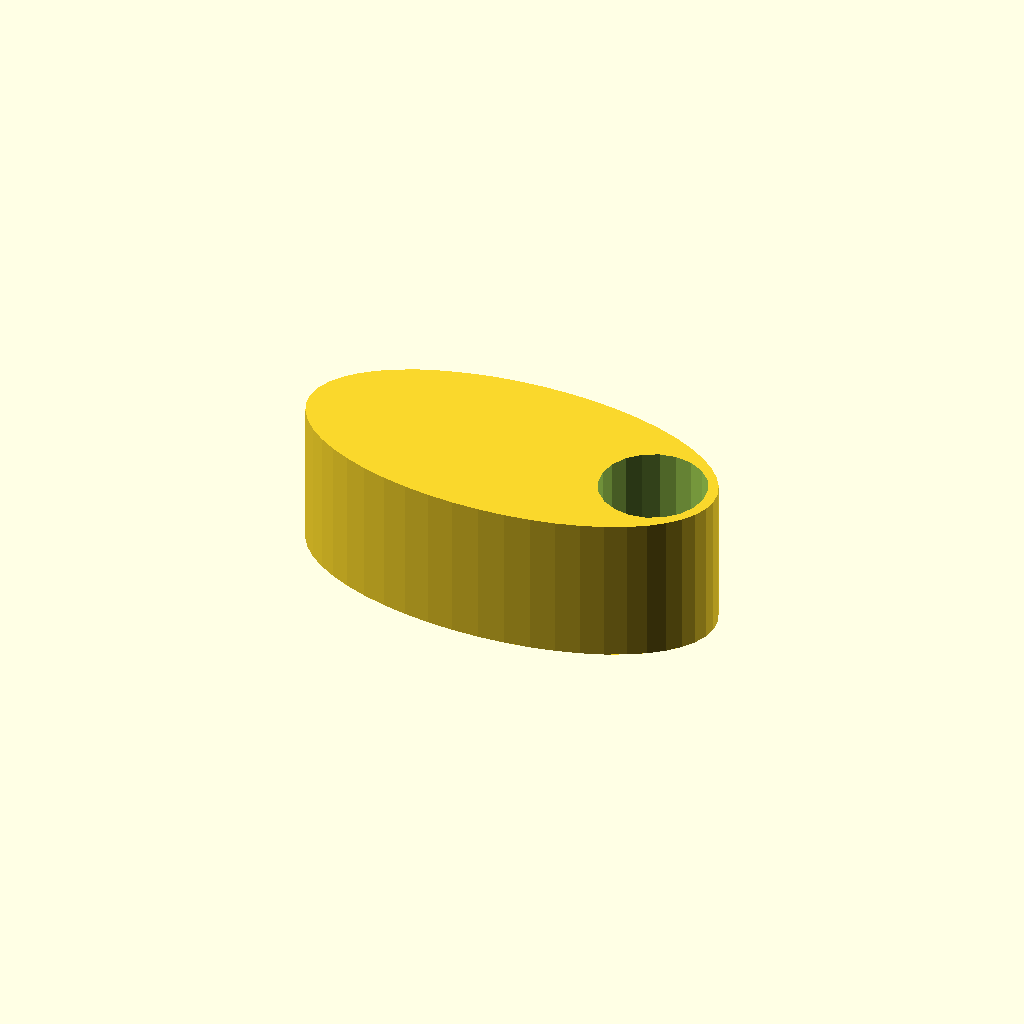
Cell 1 — every parameter at its default value.
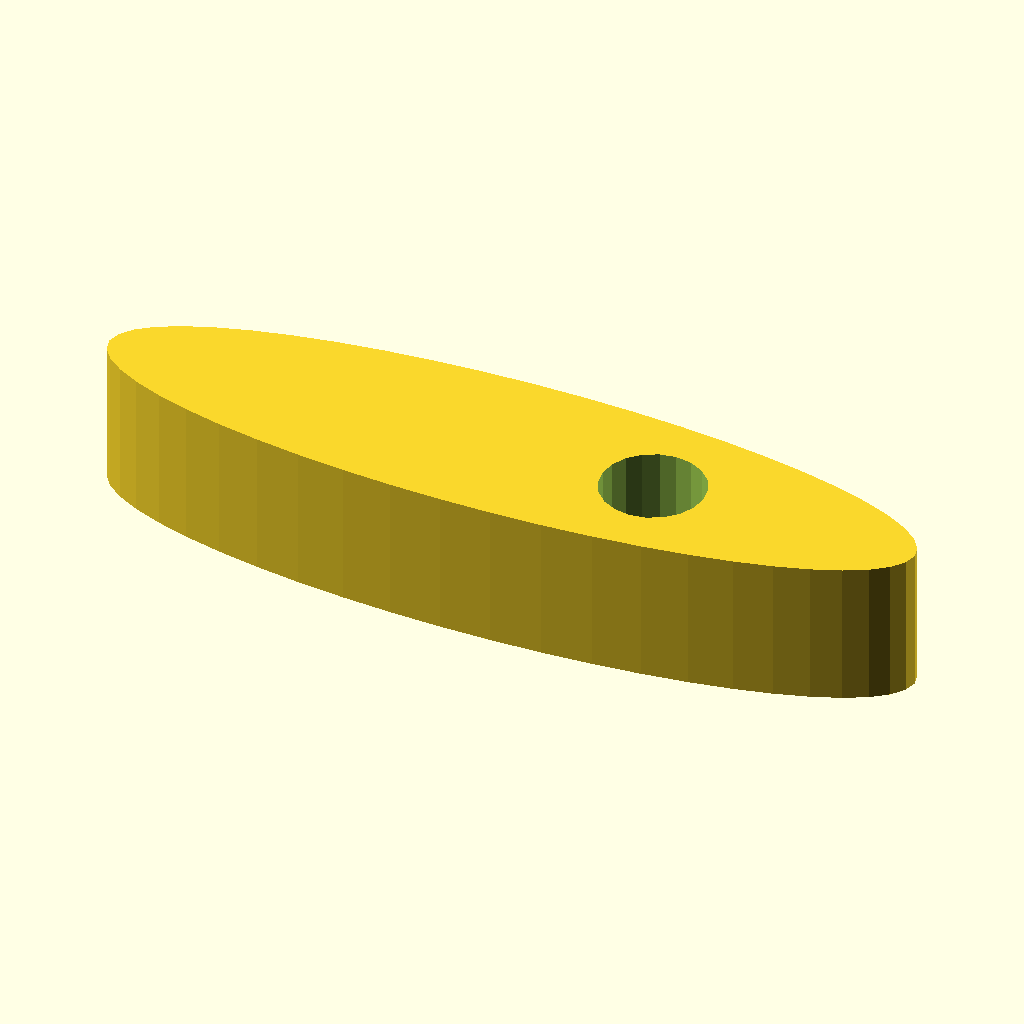
Cell 2 — radius_large set to 100, the other parameters unchanged.
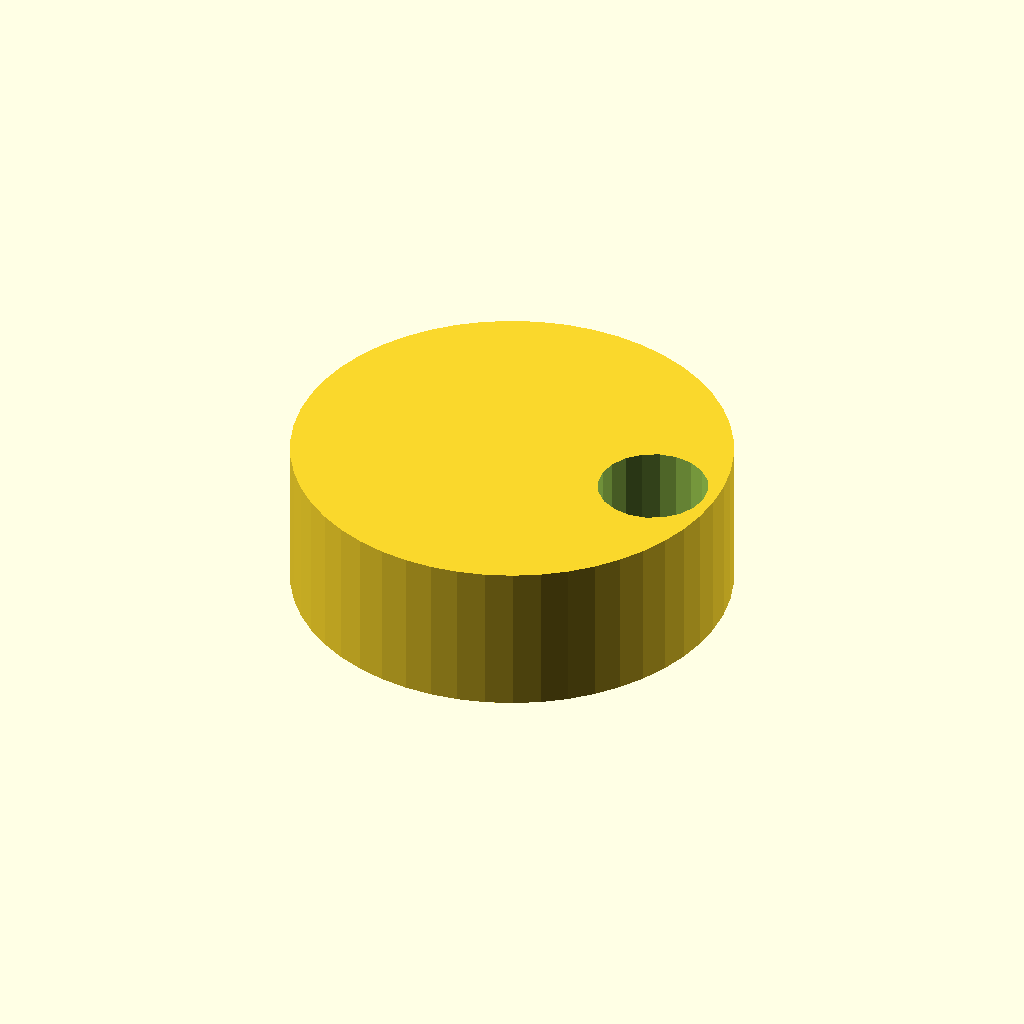
Cell 3 — radius_small set to 50, the other parameters unchanged.
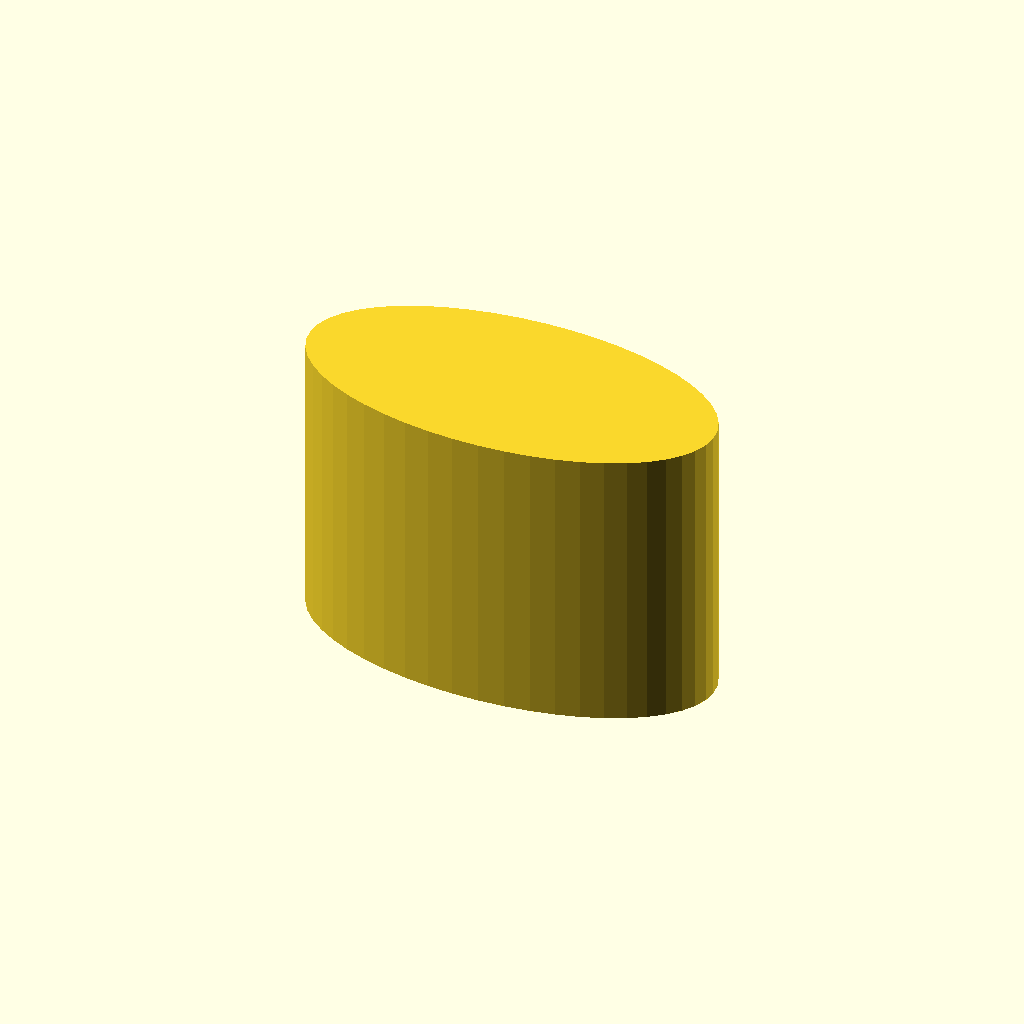
Cell 4 — cam_width set to 70, the other parameters unchanged.
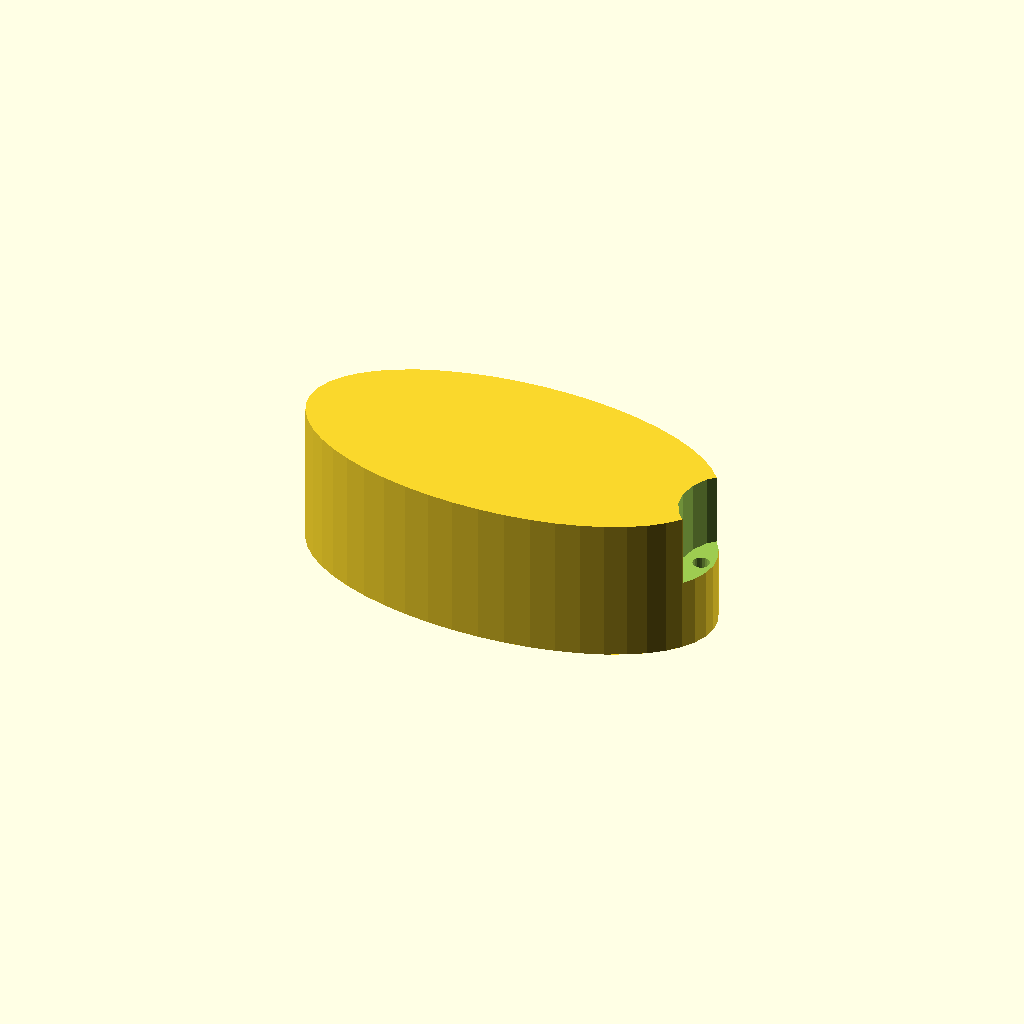
Cell 5: offset = 40 (everything else at default).
All cells are drawn from one camera (rotation 55°, 0°, 25°, orthographic, colour scheme Cornfield), so only the parameter changes between them.
The OpenSCAD source (inputs/thingiverse/thing-2762457/files/cam.scad):
//Alissa Jurisch
//Cam for FTC robot
//1-12-18
//Rev 2

//radius 1
radius_large = 50;
//radius 2
radius_small = 25;
//width of cam
cam_width = 35;
//offset of bolt pattern from center radius 
offset = 20;
//depth of cutout
cutout = 20;



//creates screw hole
module screw_hole(){
translate([8,0,-32.5]){
    cylinder(d=4,h=65, $fn=20);
}
}
//creates oval for cam
module oval(w,h, height, center = false,$fn=50) {
 scale([1, h/w, 1]) cylinder(h=height, r=w, center=center);
}
//creates hub hole
module hub(){
    translate ([0,0,-32.5]) {
    cylinder(d=8, h=65, $fn=20);
}
}
//creates whole flower, chose 45 for 8 holes, 90 for 4 holes
module flower(){
for (i=[0 :90: 360])
    rotate(i,[0,0,1]){
screw_hole();
    }
    
hub();    
}
//creates pulley without holes and only one side
module pulley(){
    cylinder (d=50,h=35, $fn=50, center=true);
translate([0,0,-19]){
    cylinder (d=60,h=3, $fn=50, center=true);
}}
//creates holes in pulley
difference(){
//pulley();
  oval(radius_large,radius_small,cam_width,$fn=50, center=true);  
    translate([15+offset,0,0]){
        cylinder(d=25,h=cutout, $fn=20);
            flower();
    }
}
Customizer parameters (derived from the source; name, type, default, range or options):
radius_large: number, default 50
radius_small: number, default 25
cam_width: number, default 35
offset: number, default 20
cutout: number, default 20
